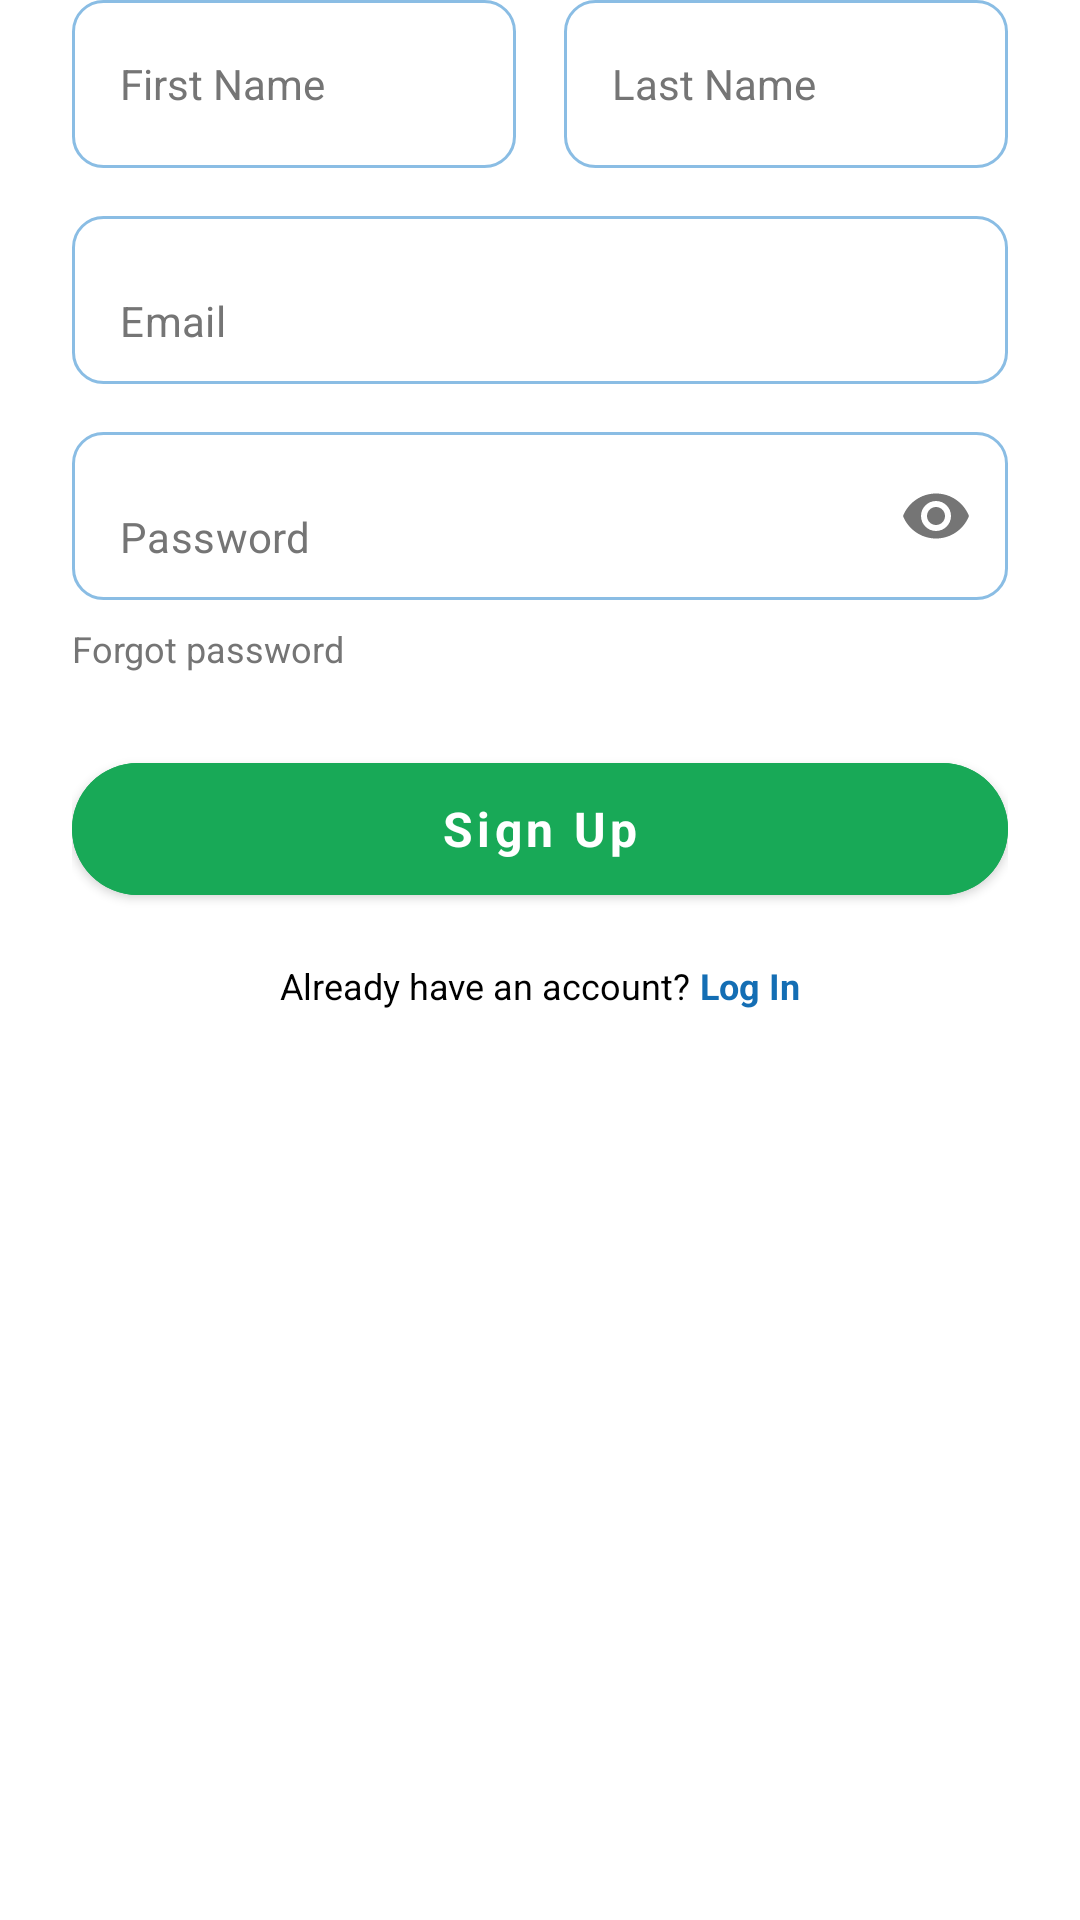

Write the Android layout XML for this screen, with the resource values it uses.
<!-- AndroidManifest.xml: application theme Theme.LearnBridge -->
<!-- res/layout/fragment_register.xml -->
<?xml version="1.0" encoding="utf-8"?>
<LinearLayout xmlns:android="http://schemas.android.com/apk/res/android"
    xmlns:app="http://schemas.android.com/apk/res-auto"
    android:layout_width="match_parent"
    android:layout_height="match_parent"
    android:orientation="vertical"
    android:paddingHorizontal="24dp">

    <LinearLayout
        android:layout_width="match_parent"
        android:layout_height="wrap_content"
        android:baselineAligned="false"
        android:orientation="horizontal">

        <EditText
            android:id="@+id/etFirstName"
            android:layout_width="0dp"
            android:layout_height="56dp"
            android:layout_marginEnd="8dp"
            android:layout_weight="1"
            android:background="@drawable/bg_input_field"
        android:hint="First Name"
        android:inputType="textPersonName"
        android:paddingHorizontal="16dp"
        android:textColor="@color/black"
        android:textColorHint="@color/text_secondary"
        android:textSize="14sp" />

        <EditText
            android:id="@+id/etLastName"
            android:layout_width="0dp"
            android:layout_height="56dp"
            android:layout_marginStart="8dp"
            android:layout_weight="1"
            android:background="@drawable/bg_input_field"
        android:hint="Last Name"
        android:inputType="textPersonName"
        android:paddingHorizontal="16dp"
        android:textColor="@color/black"
        android:textColorHint="@color/text_secondary"
        android:textSize="14sp" />
    </LinearLayout>

    <com.google.android.material.textfield.TextInputLayout
        android:layout_width="match_parent"
        android:layout_height="wrap_content"
        android:layout_marginTop="16dp"
        app:hintEnabled="false"
        app:boxBackgroundMode="outline"
        app:boxCornerRadiusTopStart="10dp"
        app:boxCornerRadiusTopEnd="10dp"
        app:boxCornerRadiusBottomStart="10dp"
        app:boxCornerRadiusBottomEnd="10dp"
        app:boxStrokeColor="@color/border_strong"
        app:boxBackgroundColor="@color/surface_card"
        app:boxStrokeWidth="1dp"
        app:boxStrokeWidthFocused="1dp">

        <com.google.android.material.textfield.TextInputEditText
            android:id="@+id/etEmail"
            android:layout_width="match_parent"
            android:layout_height="56dp"
            android:background="@drawable/bg_input_field"
            android:hint="Email"
            android:inputType="textEmailAddress"
            android:paddingHorizontal="16dp"
            android:textColor="@color/black"
            android:textColorHint="@color/text_secondary"
            android:textSize="14sp" />
    </com.google.android.material.textfield.TextInputLayout>

    <com.google.android.material.textfield.TextInputLayout
        android:id="@+id/tilPassword"
        android:layout_width="match_parent"
        android:layout_height="wrap_content"
        android:layout_marginTop="16dp"
        app:hintEnabled="false"
        app:endIconMode="password_toggle"
        app:endIconTint="@color/text_secondary"
        app:boxBackgroundMode="outline"
        app:boxCornerRadiusTopStart="10dp"
        app:boxCornerRadiusTopEnd="10dp"
        app:boxCornerRadiusBottomStart="10dp"
        app:boxCornerRadiusBottomEnd="10dp"
        app:boxStrokeColor="@color/border_strong"
        app:boxBackgroundColor="@color/surface_card"
        app:boxStrokeWidth="1dp"
        app:boxStrokeWidthFocused="1dp">

        <com.google.android.material.textfield.TextInputEditText
            android:id="@+id/etPassword"
            android:layout_width="match_parent"
            android:layout_height="56dp"
            android:background="@drawable/bg_input_field"
            android:hint="Password"
            android:inputType="textPassword"
            android:paddingStart="16dp"
            android:paddingEnd="16dp"
            android:textColor="@color/black"
            android:textColorHint="@color/text_secondary"
            android:textSize="14sp" />
    </com.google.android.material.textfield.TextInputLayout>

    <TextView
        android:id="@+id/tvForgotPassword"
        android:layout_width="wrap_content"
        android:layout_height="wrap_content"
        android:layout_marginTop="8dp"
        android:text="Forgot password"
        android:textColor="@color/text_secondary"
        android:textSize="12sp" />

    <com.google.android.material.button.MaterialButton
        android:id="@+id/btnRegister"
        android:layout_width="match_parent"
        android:layout_height="56dp"
        android:layout_marginTop="24dp"
        android:backgroundTint="@color/accent"
        android:text="Sign Up"
        android:textAllCaps="false"
        android:textColor="@color/white"
        android:textSize="16sp"
        android:textStyle="bold"
        app:cornerRadius="28dp" />

    <LinearLayout
        android:layout_width="wrap_content"
        android:layout_height="wrap_content"
        android:layout_gravity="center"
        android:layout_marginTop="16dp"
        android:orientation="horizontal">

        <TextView
            android:layout_width="wrap_content"
            android:layout_height="wrap_content"
            android:text="Already have an account? "
            android:textColor="@color/black"
            android:textSize="12sp" />

        <TextView
            android:id="@+id/tvGoToLogin"
            android:layout_width="wrap_content"
            android:layout_height="wrap_content"
            android:text="Log In"
            android:textColor="@color/primary"
            android:textSize="12sp"
            android:textStyle="bold" />
    </LinearLayout>

</LinearLayout>
<!-- resources referenced by this layout -->
<resources>
  <color name="accent">#18A957</color>
  <color name="black">#FF000000</color>
  <color name="border_strong">#8ABDE4</color>
  <color name="primary">#146EB4</color>
  <color name="surface_card">#FFFFFFFF</color>
  <color name="text_secondary">#757575</color>
  <color name="white">#FFFFFFFF</color>
  <!-- drawable bg_input_field (drawable) -->
  <?xml version="1.0" encoding="utf-8"?>
  <shape xmlns:android="http://schemas.android.com/apk/res/android">
      <solid android:color="@color/surface_card" />
      <stroke android:width="1dp" android:color="@color/border_strong" />
      <corners android:radius="10dp" />
  </shape>
  <style name="Theme.LearnBridge" parent="Theme.MaterialComponents.Light.NoActionBar">
          
          <item name="colorPrimary">@color/primary</item>
          <item name="colorPrimaryVariant">@color/primary_dark</item>
          <item name="colorOnPrimary">@color/white</item>
          
          <item name="colorSecondary">@color/accent</item>
          <item name="colorSecondaryVariant">@color/accent</item>
          <item name="colorOnSecondary">@color/black</item>
          
          <item name="android:statusBarColor">@color/white</item>
          <item name="android:windowLightStatusBar">true</item>
          <item name="android:fontFamily">sans-serif</item>
          <item name="fontFamily">sans-serif</item>
          <item name="android:textViewStyle">@style/LearnBridgeTextView</item>
          <item name="android:editTextStyle">@style/LearnBridgeEditText</item>
          <item name="materialButtonStyle">@style/LearnBridgeButton</item>
          <item name="android:colorAccent">@color/accent</item>
          <item name="android:navigationBarColor">@color/white</item>
      </style>
  <color name="primary_dark">#0B4F86</color>
  <style name="LearnBridgeTextView" parent="@android:style/Widget.TextView">
          <item name="android:fontFamily">sans-serif</item>
          <item name="android:includeFontPadding">true</item>
      </style>
  <style name="LearnBridgeEditText" parent="@android:style/Widget.EditText">
          <item name="android:fontFamily">sans-serif</item>
          <item name="android:textColor">@color/black</item>
          <item name="android:textColorHint">@color/text_secondary</item>
      </style>
  <style name="LearnBridgeButton" parent="Widget.MaterialComponents.Button">
          <item name="android:fontFamily">sans-serif</item>
          <item name="android:textAllCaps">false</item>
          <item name="cornerRadius">12dp</item>
      </style>
</resources>
